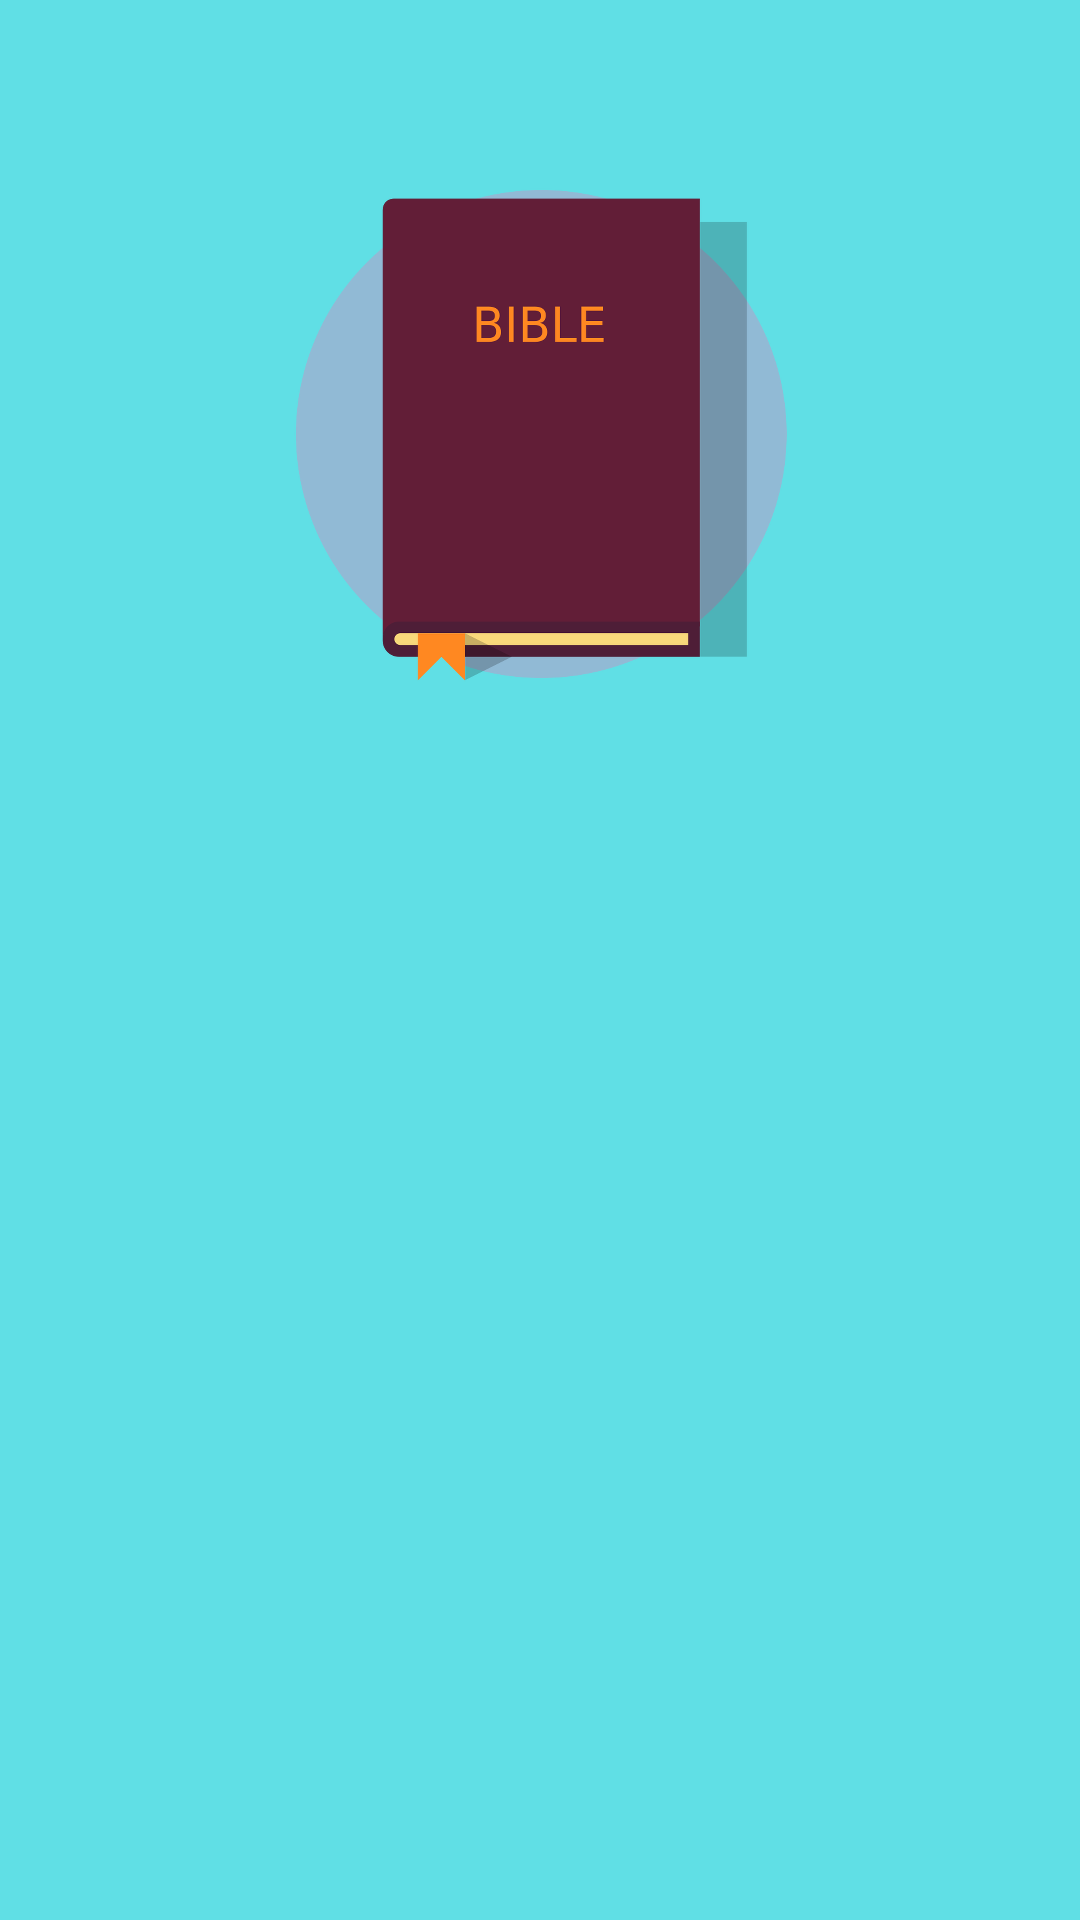

Reconstruct the res/layout file that produces this screen, plus the resources it refers to.
<!-- AndroidManifest.xml: application theme HopeBibleTheme -->
<!-- res/layout/fragment_hb_home_landing.xml -->
<LinearLayout xmlns:android="http://schemas.android.com/apk/res/android"
    xmlns:tools="http://schemas.android.com/tools"
    android:layout_width="match_parent"
    android:layout_height="wrap_content"
    android:orientation="vertical"
    android:background="@color/tiffanyblue"
    android:layout_marginBottom="30dp"
    tools:context="com.kfive.hopebible.fragments.HbHomeLanding">


    


    <ImageButton
        android:layout_width="wrap_content"
        android:layout_height="wrap_content"
        android:id="@+id/imageButton"
        android:layout_alignParentTop="true"
        android:layout_centerHorizontal="true"
        android:layout_marginTop="62dp"
        android:background="@android:color/transparent"
        android:onClick="onReadBible"
        android:src="@drawable/bible_btn"
        android:layout_gravity="center_horizontal" />




</LinearLayout>
<!-- resources referenced by this layout -->
<resources>
  <color name="tiffanyblue">#60DFE5</color>
  <!-- drawable bible_btn (drawable) -->
  <?xml version="1.0" encoding="utf-8"?>
  <selector xmlns:android="http://schemas.android.com/apk/res/android">
      
      
      
      <item android:state_pressed="true" android:drawable="@drawable/hb_bible_btn_pressed" />
      <item android:state_focused="true" android:drawable="@drawable/hb_bible_btn_pressed" />
      <item android:drawable="@drawable/hb_bible_btn_normal" />
  </selector>
  <style name="HopeBibleTheme" parent="Theme.AppCompat.Light.NoActionBar">
          <item name="drawerArrowStyle">@style/DrawerArrowStyle</item>
          <item name="colorPrimary">@color/redPrimary</item>
          <item name="colorPrimaryDark">@color/redPrimaryDark</item>
          <item name="colorAccent">@color/redPrimaryAccent</item>
          <item name="android:colorBackground">@color/redPrimaryLight</item>
          <item name="android:colorForeground">@color/redPrimary</item>
          <item name="android:textColorPrimary">@color/redSecondaryText</item>
          <item name="android:navigationBarColor">@android:color/black</item>
      </style>
  <!-- drawable hb_bible_btn_pressed: png bitmap (drawable-hdpi, 22097 bytes) -->
  <!-- drawable hb_bible_btn_normal: png bitmap (drawable-hdpi, 16278 bytes) -->
  <style name="DrawerArrowStyle" parent="Widget.AppCompat.DrawerArrowToggle">
          <item name="spinBars">true</item>
          <item name="color">@android:color/white</item>
      </style>
  <color name="redPrimary">#F44336</color>
  <color name="redPrimaryDark">#D32F2F</color>
  <color name="redPrimaryAccent">#FF5722</color>
  <color name="redPrimaryLight">#FFCDD2</color>
  <color name="redSecondaryText">#757575</color>
</resources>
